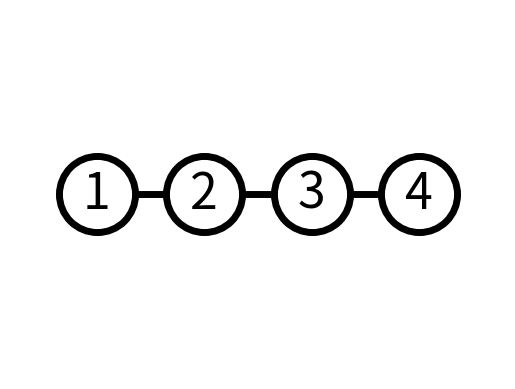

This figure's Python source:
#02/05/2023
#Fernando Patiño Reyes
import networkx as nx
import matplotlib.pyplot as plt

G = nx.Graph()  # or DiGraph, MultiGraph, MultiDiGraph, etc
G.add_node(1)
G.add_node(2)
G.add_node(3)
G.add_node(4)
G.add_edge(1, 2)
G.add_edge(2, 3)
G.add_edge(3, 4)

options = {
    "font_size": 36,
    "node_size": 3000,
    "node_color": "white",
    "edgecolors": "black",
    "linewidths": 5,
    "width": 5,
}
# x,y
pos = {1: (0, 0), 2: (2, 0), 3: (4, 0),4:(6,0)}
nx.draw_networkx(G, pos, **options)

# Set margins for the axes so that nodes aren't clipped
ax = plt.gca()
ax.margins(0.20)
plt.axis("off")
plt.show()
